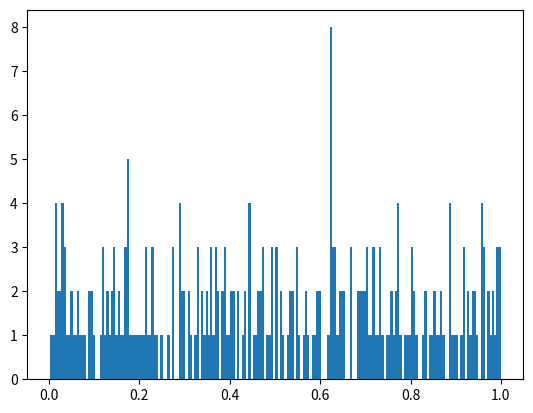

Write the Python code that produced this figure.
# -*- coding: utf-8 -*-
"""
Created on Mon Dec 11 10:58:07 2017

@author: yama
"""

import numpy as np
import matplotlib.pyplot as plt
import scipy.stats
# interval between two events is distributed as an exponential
delta_t = scipy.stats.expon.rvs(size=288)
print(delta_t)
#f = open('E:\Projects-SonNV\poissonprocess\poissonprocess.txt','w')
#for i in range(delta_t.size):
#    f.write(delta_t[i])
#f.close()
np.savetxt('E:\Projects-SonNV\poissonprocess\poissonprocess.txt', delta_t, delimiter=',')
t = np.cumsum(delta_t)
plt.hist(t/t.max(), 200)
plt.show() # see how much uniform it is
# perform the ks test (second value returned is the p-value)
scipy.stats.kstest(t/t.max(), 'uniform')
